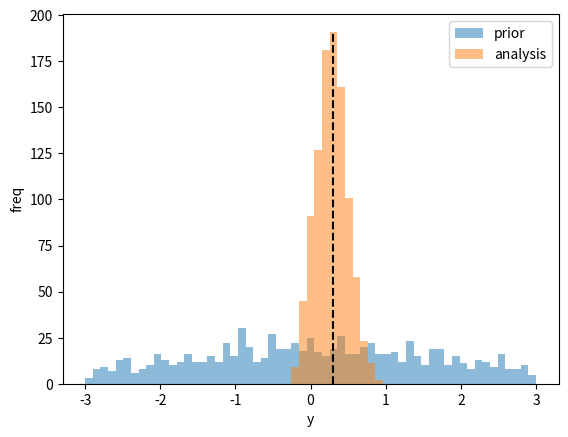
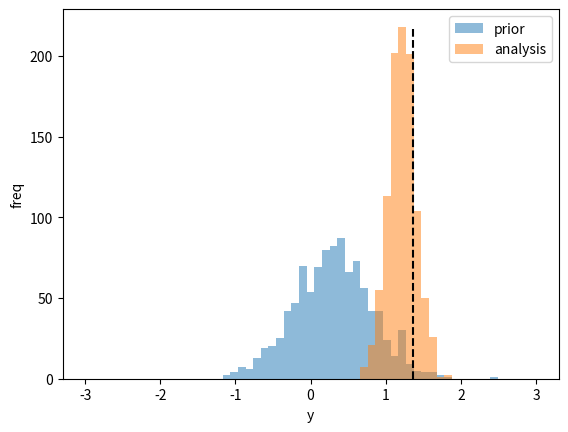
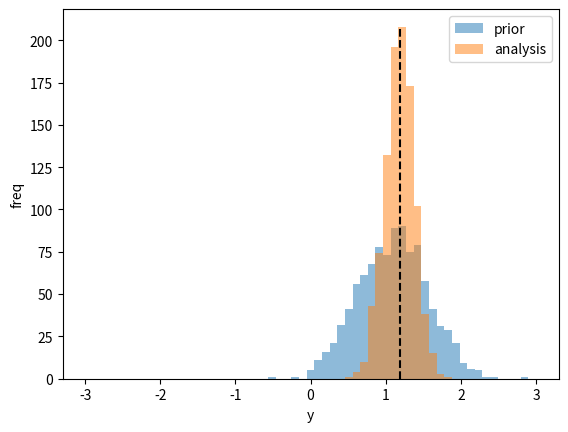
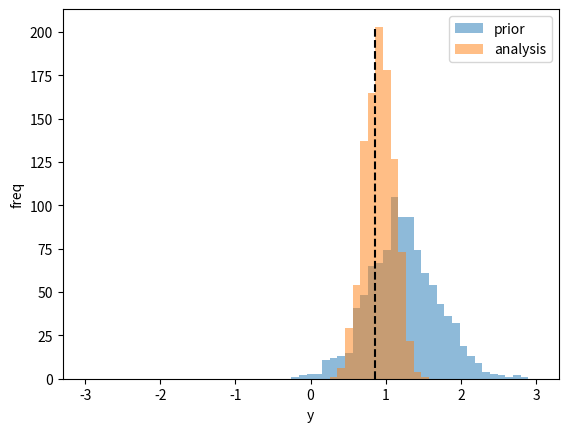
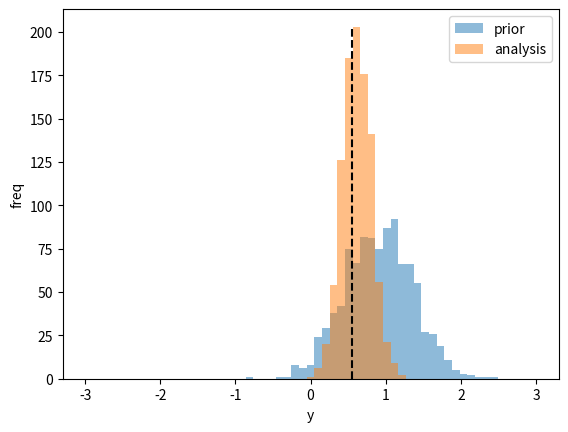
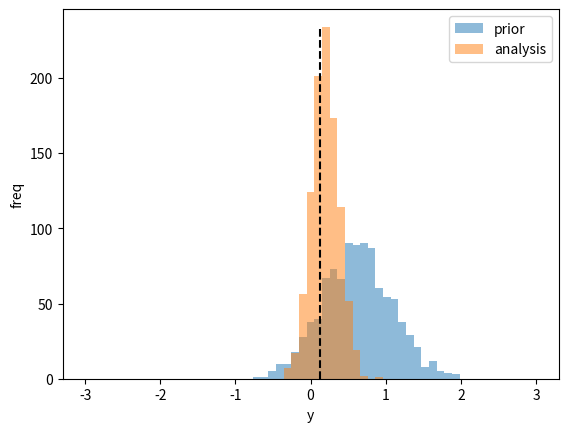
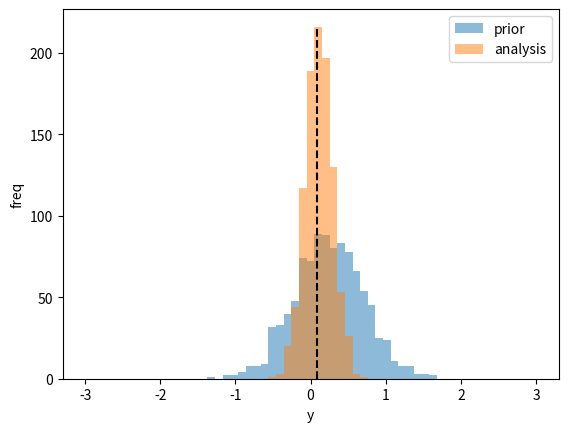
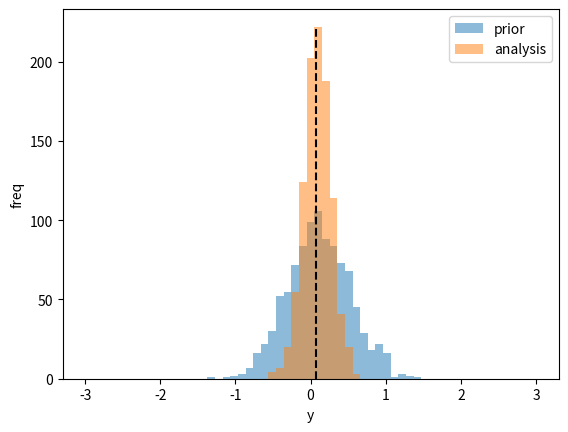
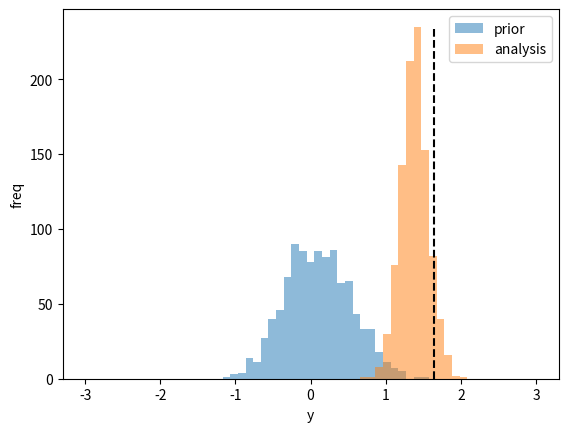
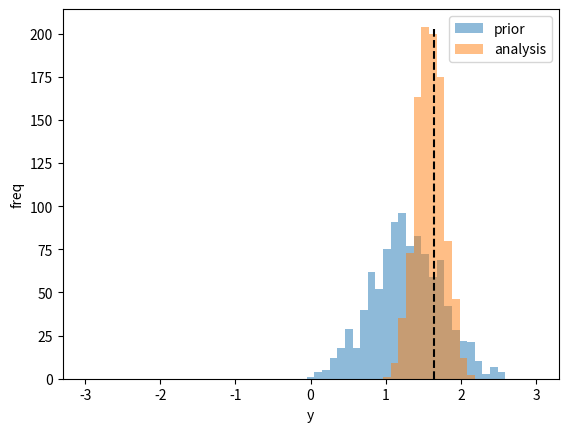
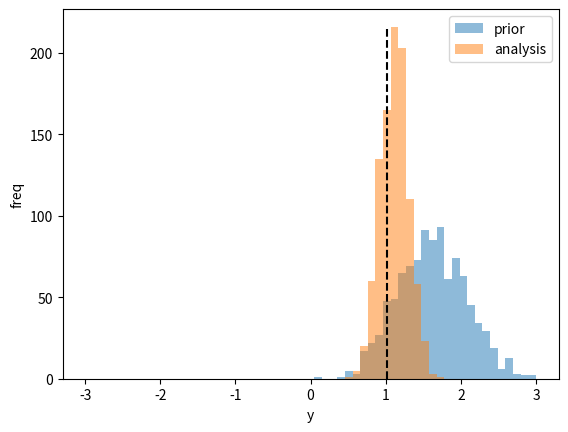
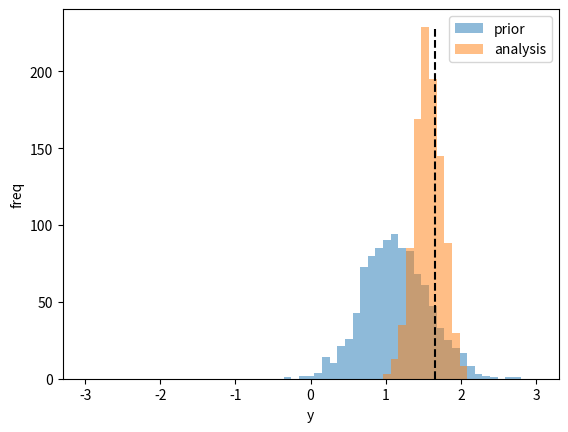
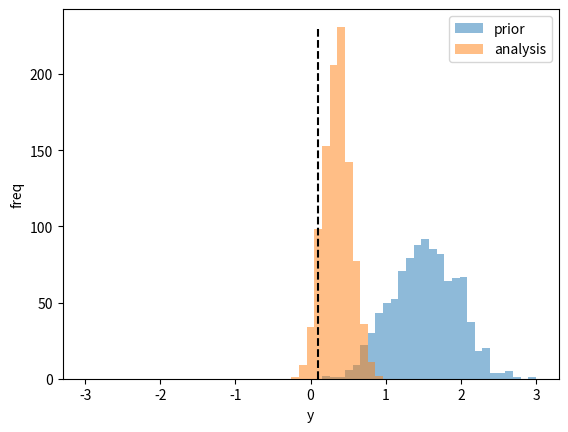
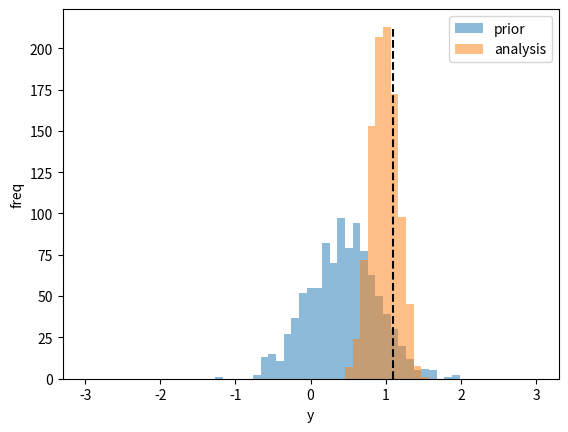
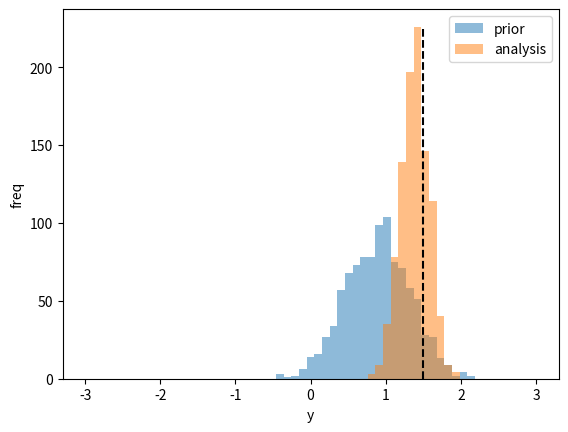
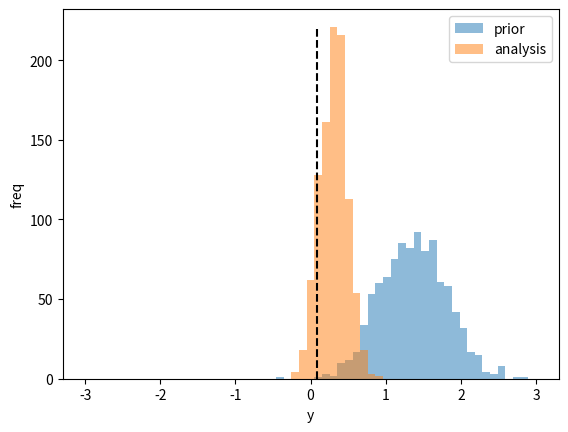

Generate these figures, in order, with matplotlib:
import numpy as np
from matplotlib import pyplot as plt

H = np.array([1, np.sqrt(3)])
H.shape = [1, 2]

sigma = 0.2
T = 100
N = 1000

xx = np.zeros([T, 2, N])
yy = np.zeros([])
xa = np.random.randn(2, N)
xx[0, :, :] = xa 

y_obs = np.random.rand(T, 1) * 2

M = np.array([[0.25, 0.75],[0.65, 0.35]])
bins = np.linspace(-3, 3, 60)
for i in range(1, T):
    xp = M @ xa + sigma * np.random.randn(2, N)
    yp = H @ xp

    ya = y_obs[i] + sigma * np.random.randn(1, N)

    Si = np.cov(xp, ddof = 1)
    Ki = Si @ H.T * 1 / ( H @ Si @ H.T + sigma**2)
    xa = xp + Ki @ (ya - yp)
    
    ya = H @ xa

    xx[i, :, :] = xa 
    fig, ax = plt.subplots()
    hyp, hxp, _ = ax.hist(yp[0, :], bins, alpha=0.5, label='prior')
    hya, hxa, _ = ax.hist(ya[0, :], bins ,alpha=0.5, label='analysis')
    ax.plot([y_obs[i], y_obs[i]], [0, np.max([hyp, hya])], color = 'black', linestyle = 'dashed')
    ax.set_ylabel('freq')
    ax.set_xlabel('y')
    ax.legend()
    pause = 1
    plt.close(fig)
    
pause = 1
